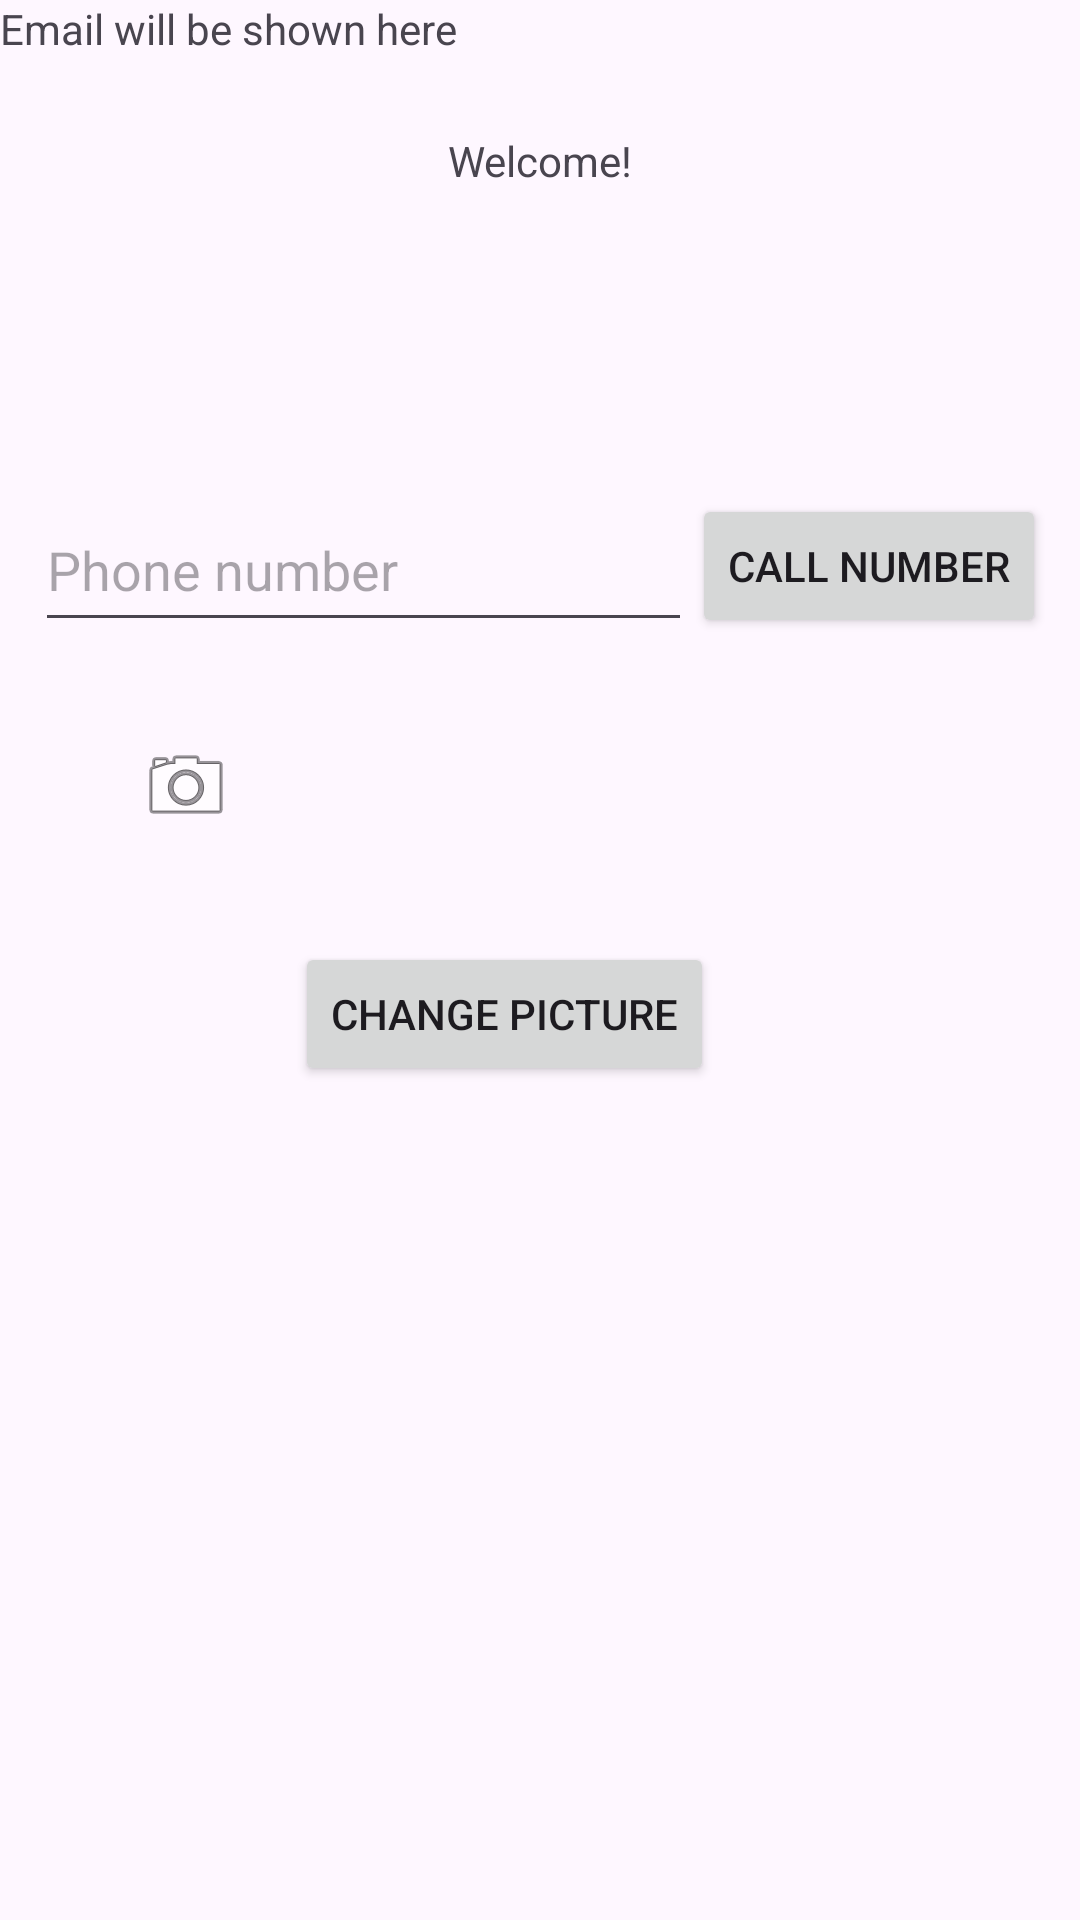

Reconstruct the res/layout file that produces this screen, plus the resources it refers to.
<!-- AndroidManifest.xml: application theme Theme.ParthsAndroid -->
<!-- res/layout/activity_second.xml -->
<?xml version="1.0" encoding="utf-8"?>
<androidx.constraintlayout.widget.ConstraintLayout xmlns:android="http://schemas.android.com/apk/res/android"
    xmlns:app="http://schemas.android.com/apk/res-auto"
    xmlns:tools="http://schemas.android.com/tools"
    android:layout_width="match_parent"
    android:layout_height="match_parent"
    tools:context=".SecondActivity">

    <TextView
        android:id="@+id/welcomeTextView"
        android:layout_width="0dp"
        android:layout_height="107dp"
        android:gravity="center"
        android:text="Welcome!"
        app:layout_constraintTop_toTopOf="parent"
        app:layout_constraintStart_toStartOf="parent"
        app:layout_constraintEnd_toEndOf="parent" />
    <TextView
        android:id="@+id/emailTextView"
        android:layout_width="wrap_content"
        android:layout_height="wrap_content"
        android:text="Email will be shown here"/>

    <EditText
        android:id="@+id/phoneEditText"
        android:layout_width="219dp"
        android:layout_height="51dp"
        android:layout_marginTop="56dp"
        android:hint="Phone number"
        android:inputType="phone"
        app:layout_constraintEnd_toStartOf="@id/callButton"
        app:layout_constraintHorizontal_bias="0.5"
        app:layout_constraintHorizontal_chainStyle="packed"
        app:layout_constraintStart_toStartOf="parent"
        app:layout_constraintTop_toBottomOf="@id/welcomeTextView" />

    <Button
        android:id="@+id/callButton"
        android:layout_width="wrap_content"
        android:layout_height="wrap_content"
        android:text="CALL NUMBER"
        app:layout_constraintBottom_toBottomOf="@id/phoneEditText"
        app:layout_constraintEnd_toEndOf="parent"
        app:layout_constraintStart_toEndOf="@id/phoneEditText"
        app:layout_constraintTop_toTopOf="@id/phoneEditText"
        app:layout_constraintVertical_bias="0.588" />

    <ImageView
        android:id="@+id/cameraImageView"
        android:layout_width="wrap_content"
        android:layout_height="wrap_content"
        android:layout_marginTop="32dp"
        android:src="@android:drawable/ic_menu_camera"
        app:layout_constraintEnd_toEndOf="parent"
        app:layout_constraintHorizontal_bias="0.14"
        app:layout_constraintStart_toStartOf="parent"
        app:layout_constraintTop_toBottomOf="@id/phoneEditText" />

    <Button
        android:id="@+id/changePictureButton"
        android:layout_width="wrap_content"
        android:layout_height="wrap_content"
        android:layout_marginTop="36dp"
        android:text="Change picture"
        app:layout_constraintEnd_toEndOf="parent"
        app:layout_constraintHorizontal_bias="0.446"
        app:layout_constraintStart_toStartOf="parent"
        app:layout_constraintTop_toBottomOf="@id/cameraImageView" />

</androidx.constraintlayout.widget.ConstraintLayout>
<!-- resources referenced by this layout -->
<resources>
  <style name="Theme.ParthsAndroid" parent="Base.Theme.ParthsAndroid" />
  <style name="Base.Theme.ParthsAndroid" parent="Theme.Material3.DayNight.NoActionBar">
          
          
      </style>
</resources>
